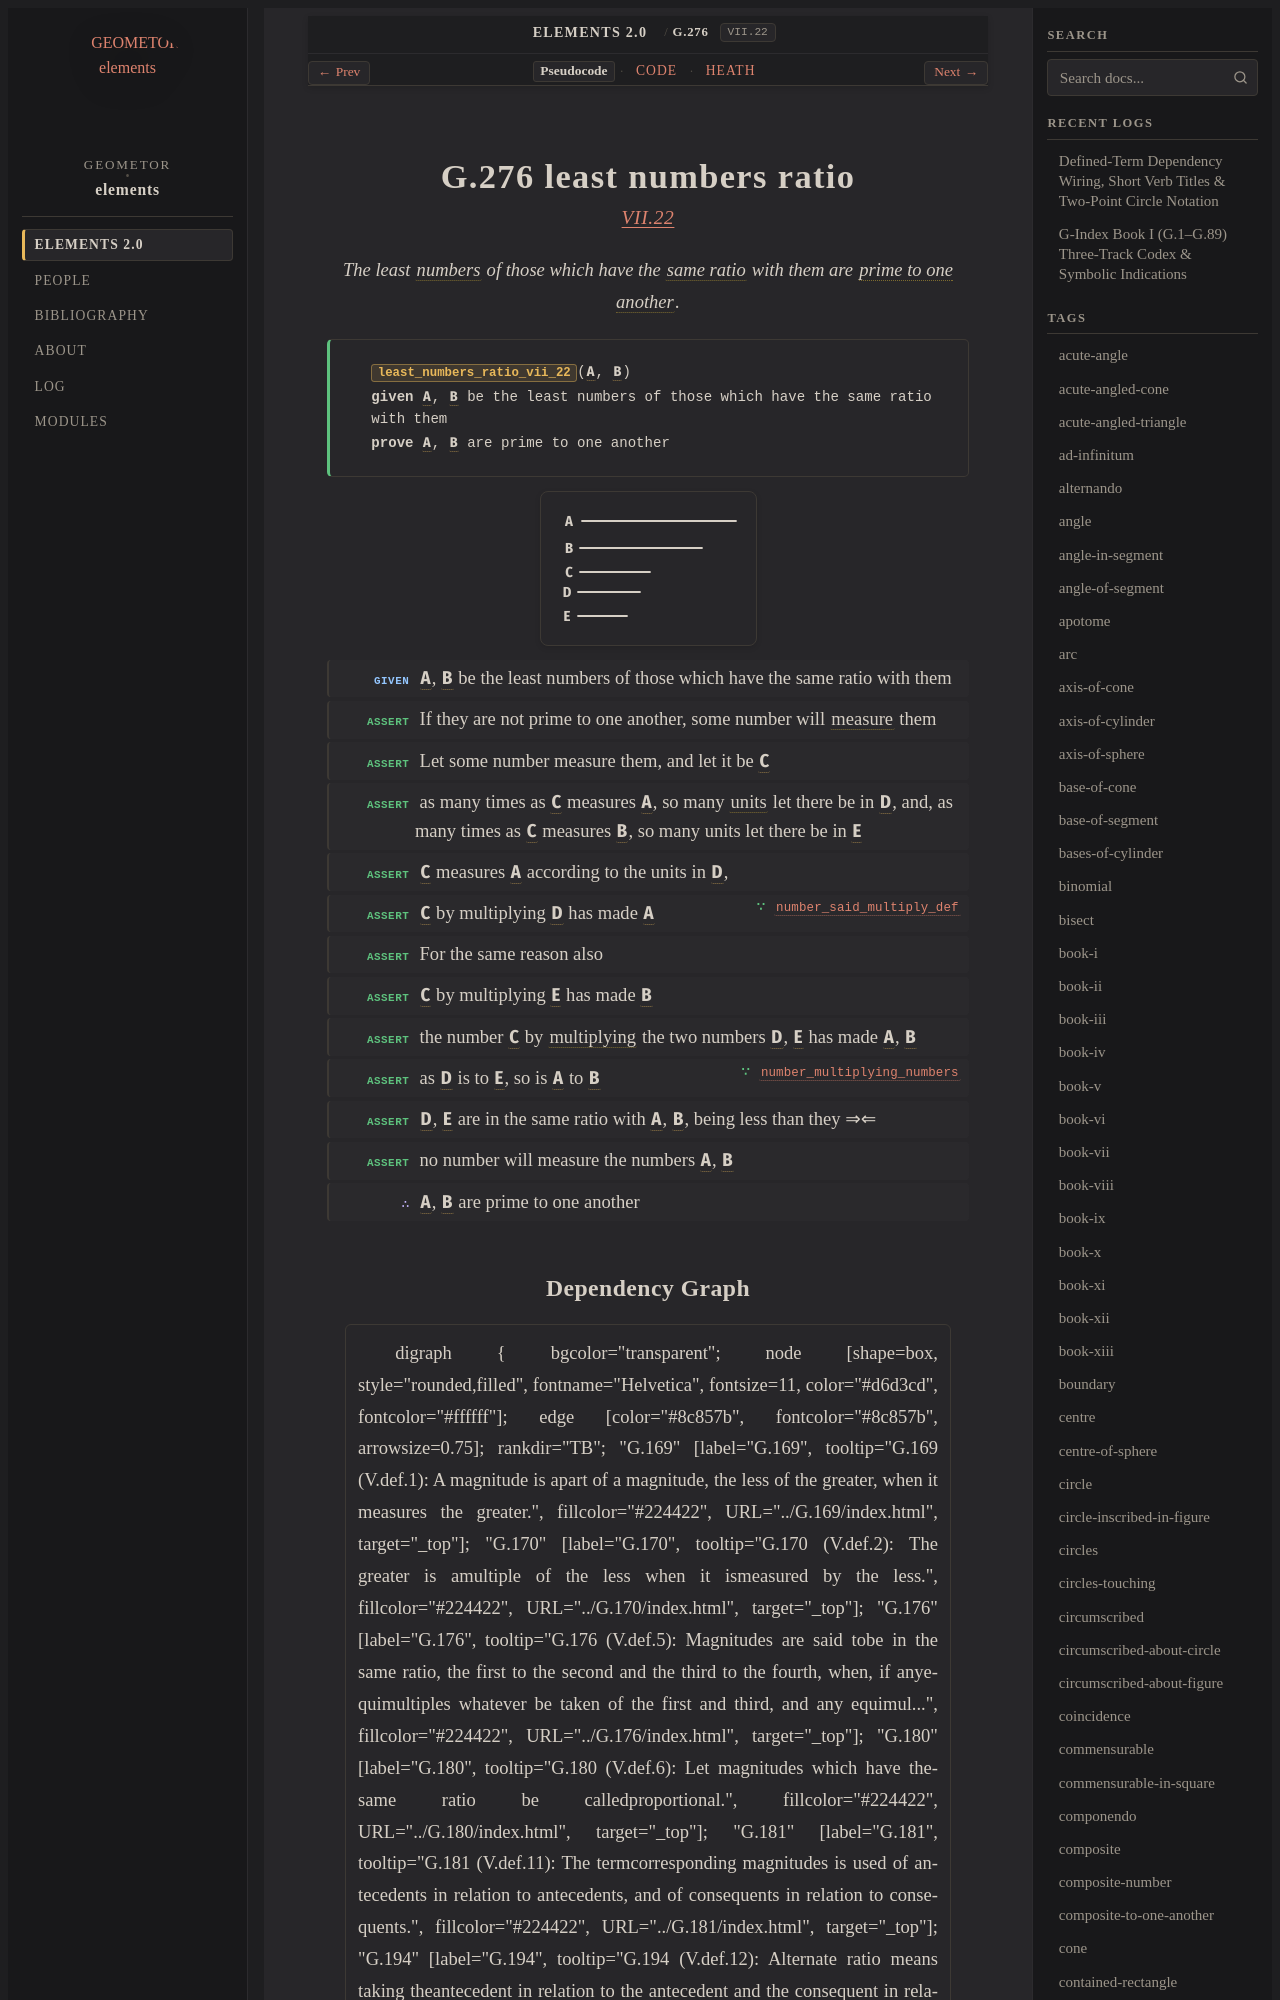

repository: geometor/elements · page: elements2/G.276/index.html · generator: sphinx

:order: 276
:number: 276
:canonical_id: G.276
:original_id: VII.22
:title: G.276 least numbers ratio
:volume: II
:book: VII
:type: prop
:subtype: theorem
:categories: theorem, proof, number-theory
:category: theorem, proof, number-theory
:tags: book-vii, point, number, in-the-same-ratio, prime-to-one-another, part-aliquot, unit, multiply, ratio, prime, reductio-ad-absurdum
:dependencies: G.169, G.176, G.247, G.248, G.249, G.269, G.271
:excerpt: The least numbers of those which have the same ratio with them are prime to one another.

.. _G.276:
.. _VII.22:

G.276 least numbers ratio
=========================

.. rubric:: `VII.22 <https://geometor.github.io/euclid/heath/volume_II/book_vii/propositions/22/>`_

.. enunciation::

   The least :term:`numbers <G.248>` of those which have the :term:`same ratio <G.176>` with them are :term:`prime to one another <G.249>`.

.. signature:: theorem

   | :fn:`least_numbers_ratio_vii_22 <G.276>`\ (:g:`A <g1:A>`, :g:`B <g1:B>`)
   | **given** :g:`A <g1:A>`, :g:`B <g1:B>` be the least numbers of those which have the same ratio with them
   | **prove** :g:`A <g1:A>`, :g:`B <g1:B>` are prime to one another

.. picture:: g1.svg
   :alt: Book VII, Proposition 22

.. step:: given

   :g:`A <g1:A>`, :g:`B <g1:B>` be the least numbers of those which have the same ratio with them

.. step:: assert

   If they are not prime to one another, some number will :term:`measure <G.169>` them

.. step:: assert

   Let some number measure them, and let it be :g:`C <g1:C>`

.. step:: assert

   as many times as :g:`C <g1:C>` measures :g:`A <g1:A>`, so many :term:`units <G.247>` let there be in :g:`D <g1:D>`, and, as many times as :g:`C <g1:C>` measures :g:`B <g1:B>`, so many units let there be in :g:`E <g1:E>`

.. step:: assert

   :g:`C <g1:C>` measures :g:`A <g1:A>` according to the units in :g:`D <g1:D>`,

.. step:: assert ∵ number_said_multiply_def <G.269>

   :g:`C <g1:C>` by multiplying :g:`D <g1:D>` has made :g:`A <g1:A>`

.. step:: assert

   For the same reason also

.. step:: assert

   :g:`C <g1:C>` by multiplying :g:`E <g1:E>` has made :g:`B <g1:B>`

.. step:: assert

   the number :g:`C <g1:C>` by :term:`multiplying <G.269>` the two numbers :g:`D <g1:D>`, :g:`E <g1:E>` has made :g:`A <g1:A>`, :g:`B <g1:B>`

.. step:: assert ∵ number_multiplying_numbers <G.271>

   as :g:`D <g1:D>` is to :g:`E <g1:E>`, so is :g:`A <g1:A>` to :g:`B <g1:B>`

.. step:: assert

   :g:`D <g1:D>`, :g:`E <g1:E>` are in the same ratio with :g:`A <g1:A>`, :g:`B <g1:B>`, being less than they ⇒⇐

.. step:: assert

   no number will measure the numbers :g:`A <g1:A>`, :g:`B <g1:B>`

.. step:: conclude

   :g:`A <g1:A>`, :g:`B <g1:B>` are prime to one another
